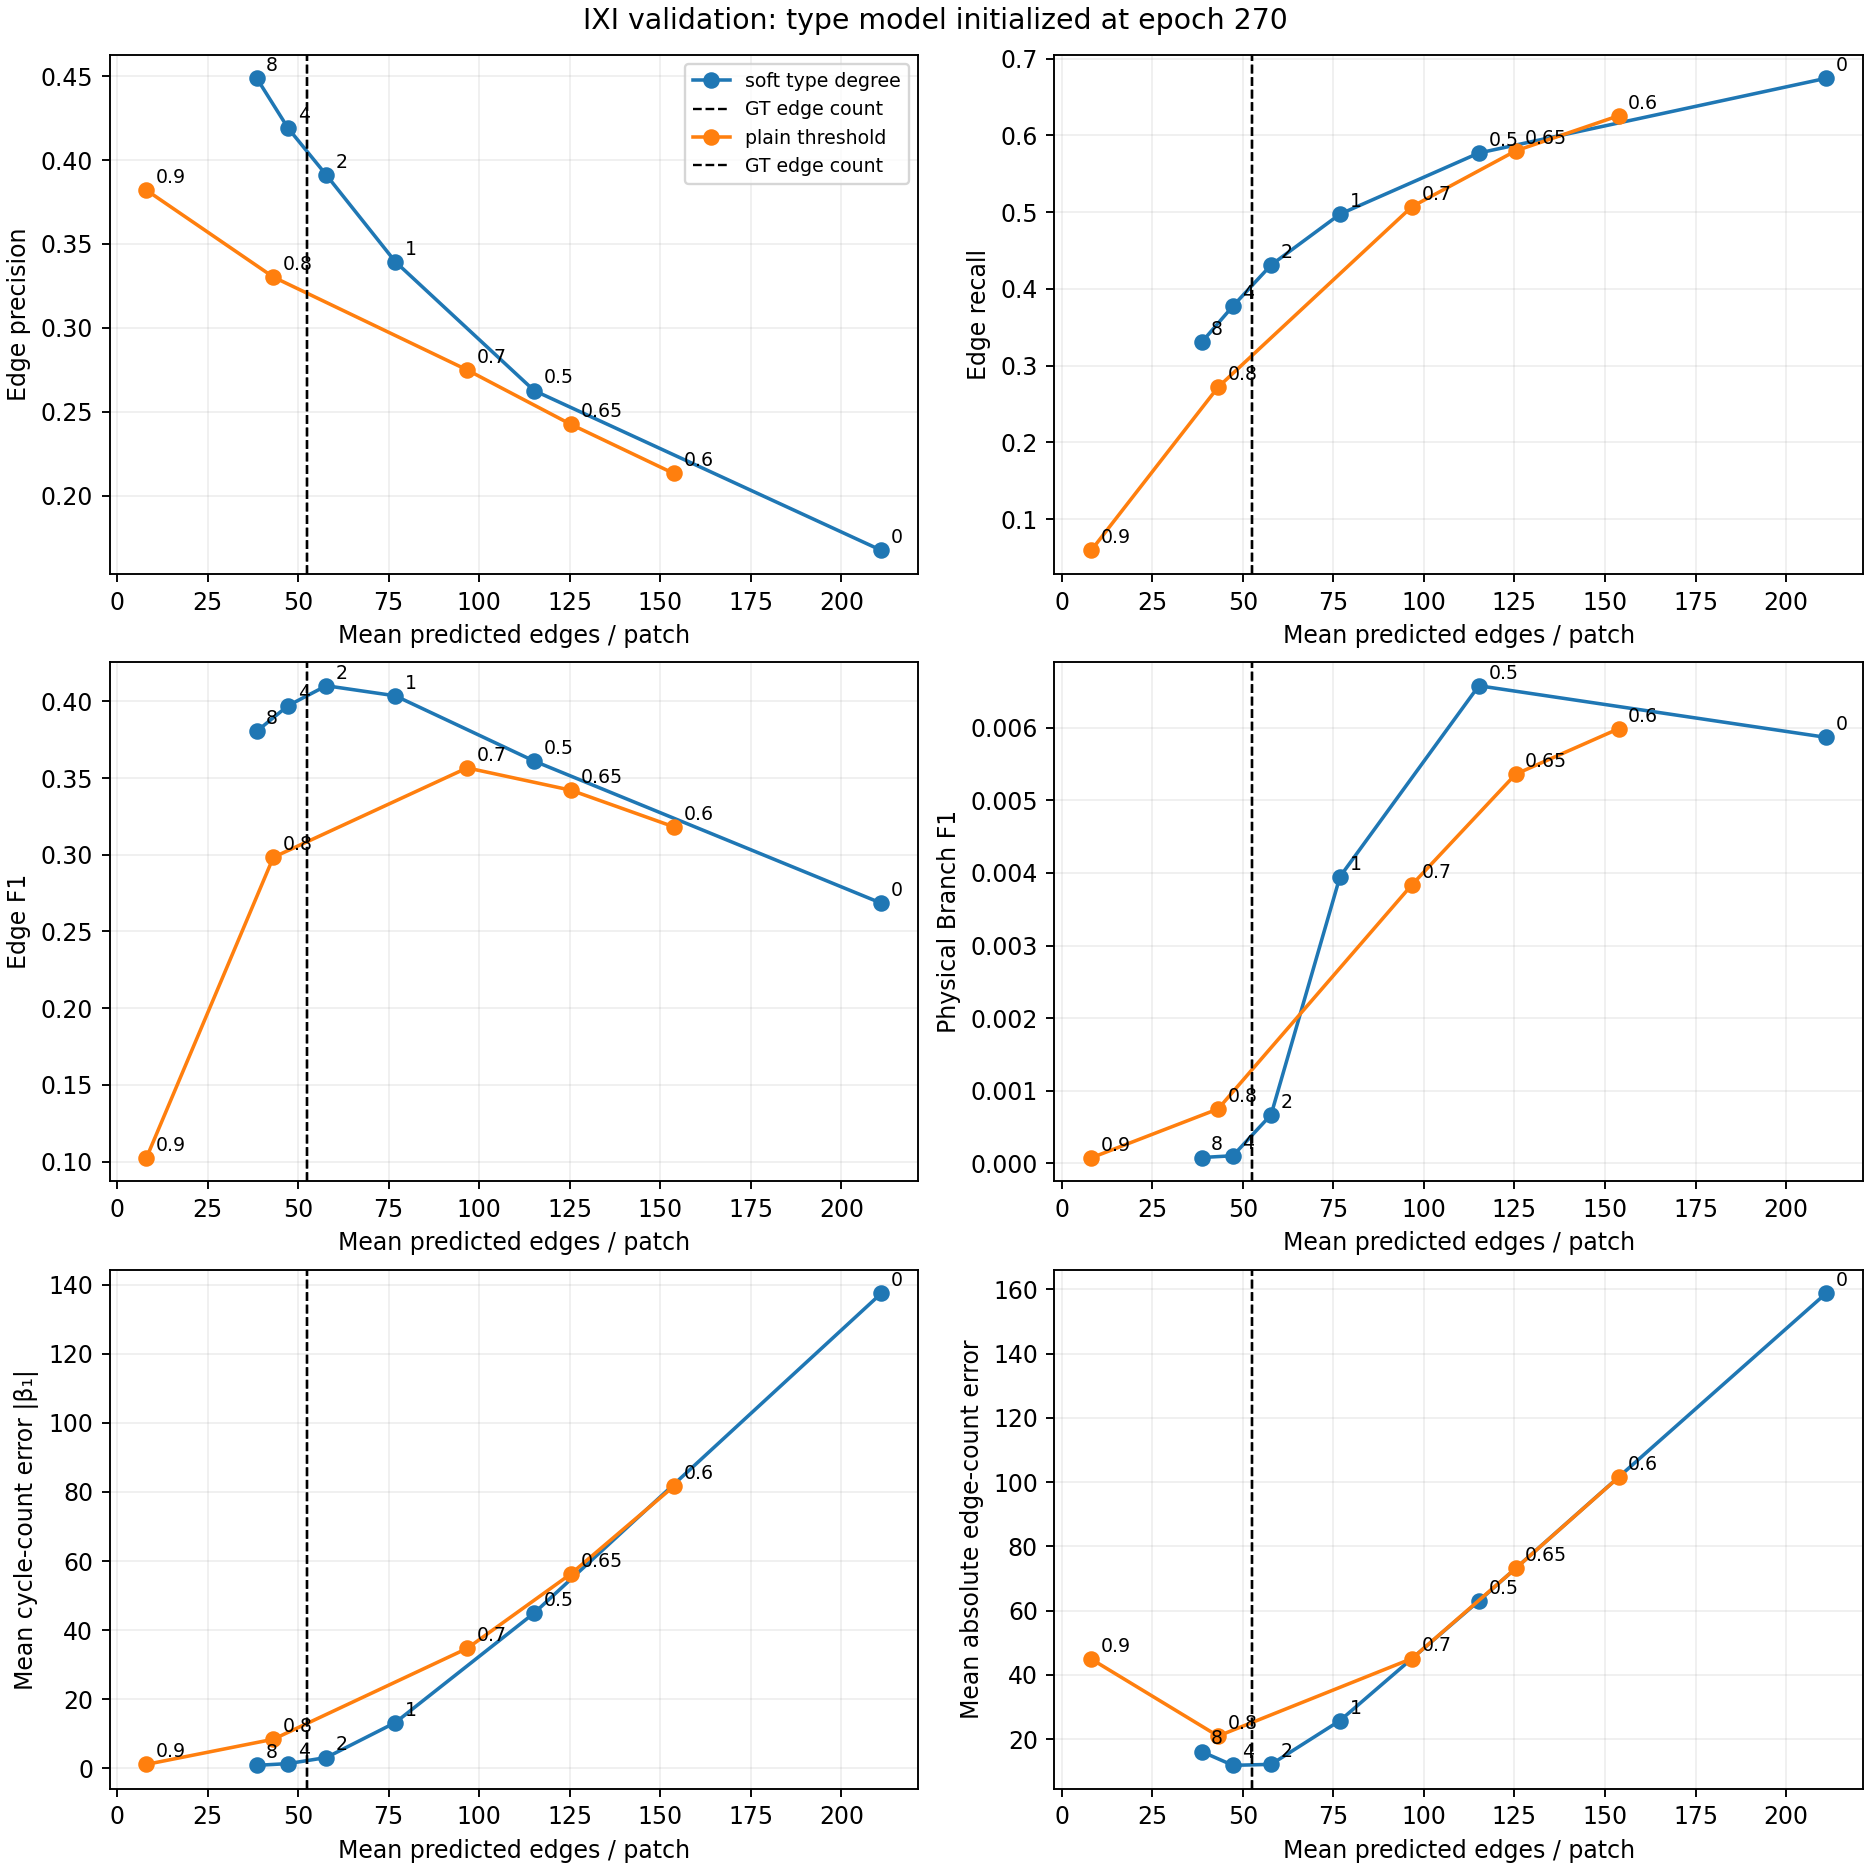

Source data for this figure (header and first rows):
method, setting, edge_count, edge_precision, edge_recall, edge_f1, branch_f1, beta1_error, edge_count_error, target_edges
plain threshold, 0.6, 153.8, 0.2133, 0.6257, 0.3182, 0.005987, 81.66, 101.5, 52.43
plain threshold, 0.65, 125.3, 0.2426, 0.5799, 0.3421, 0.005361, 56.3, 73.16, 52.43
plain threshold, 0.7, 96.69, 0.275, 0.5072, 0.3566, 0.003837, 34.74, 45.11, 52.43
plain threshold, 0.8, 43.17, 0.3303, 0.272, 0.2983, 0.0007488, 8.446, 20.99, 52.43
plain threshold, 0.9, 8.12, 0.382, 0.05917, 0.1025, 7.44241431920515e-05, 1.168, 44.96, 52.43
soft type degree, 0, 211.1, 0.1675, 0.6746, 0.2684, 0.005868, 137.5, 158.8, 52.43
soft type degree, 0.5, 115.2, 0.2627, 0.5772, 0.3611, 0.006579, 44.93, 63.03, 52.43
soft type degree, 1, 76.82, 0.3395, 0.4975, 0.4036, 0.003948, 13.25, 25.8, 52.43
soft type degree, 2, 57.8, 0.3911, 0.4312, 0.4101, 0.0006689, 3.153, 12.18, 52.43
soft type degree, 4, 47.26, 0.4189, 0.3776, 0.3972, 0.0001036, 1.392, 11.88, 52.43
soft type degree, 8, 38.6, 0.4487, 0.3303, 0.3805, 7.921419518377693e-05, 0.8933, 16.17, 52.43
